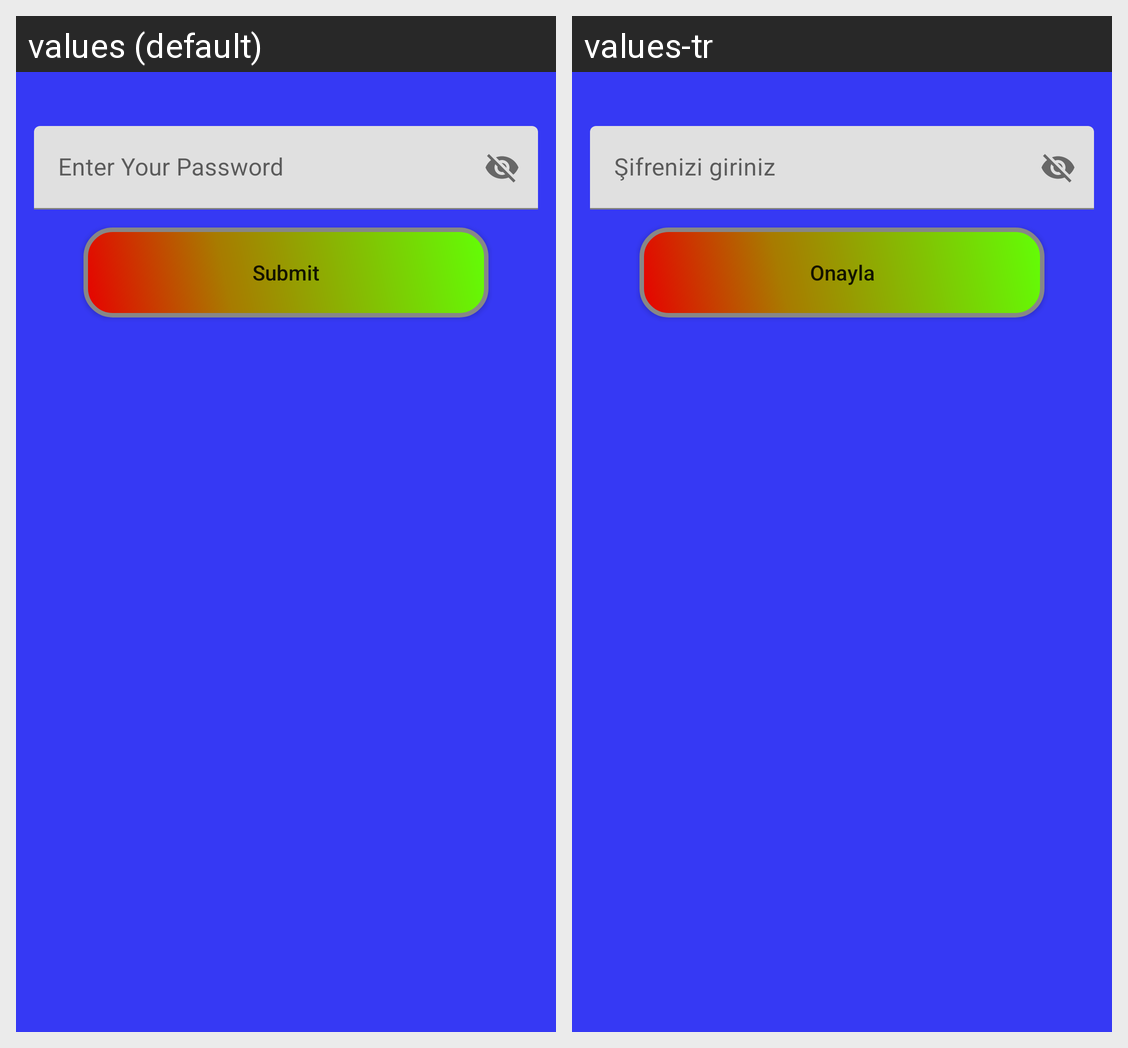

This grid shows one Android layout under two languages. Give, for every string resource on the screen, its name, the default text and each shown locale's text.
Android screen res/layout/activity_main.xml rendered under 2 locales, left to right: values (default), values-tr. Device: Nexus 5 (rendered at 1080×1920; each locale shown at half size, 540×960, under a caption strip naming it); theme Theme.MySecretNotes.
Strings drawn on this screen, with the default value and each locale's value (text and hints the layout hard-codes, and strings that could not be matched under every locale, appear in the picture but are not listed):

enter_your_password
  values: Enter Your Password
  values-tr: Şifrenizi giriniz

Submit
  values: Submit
  values-tr: Onayla
